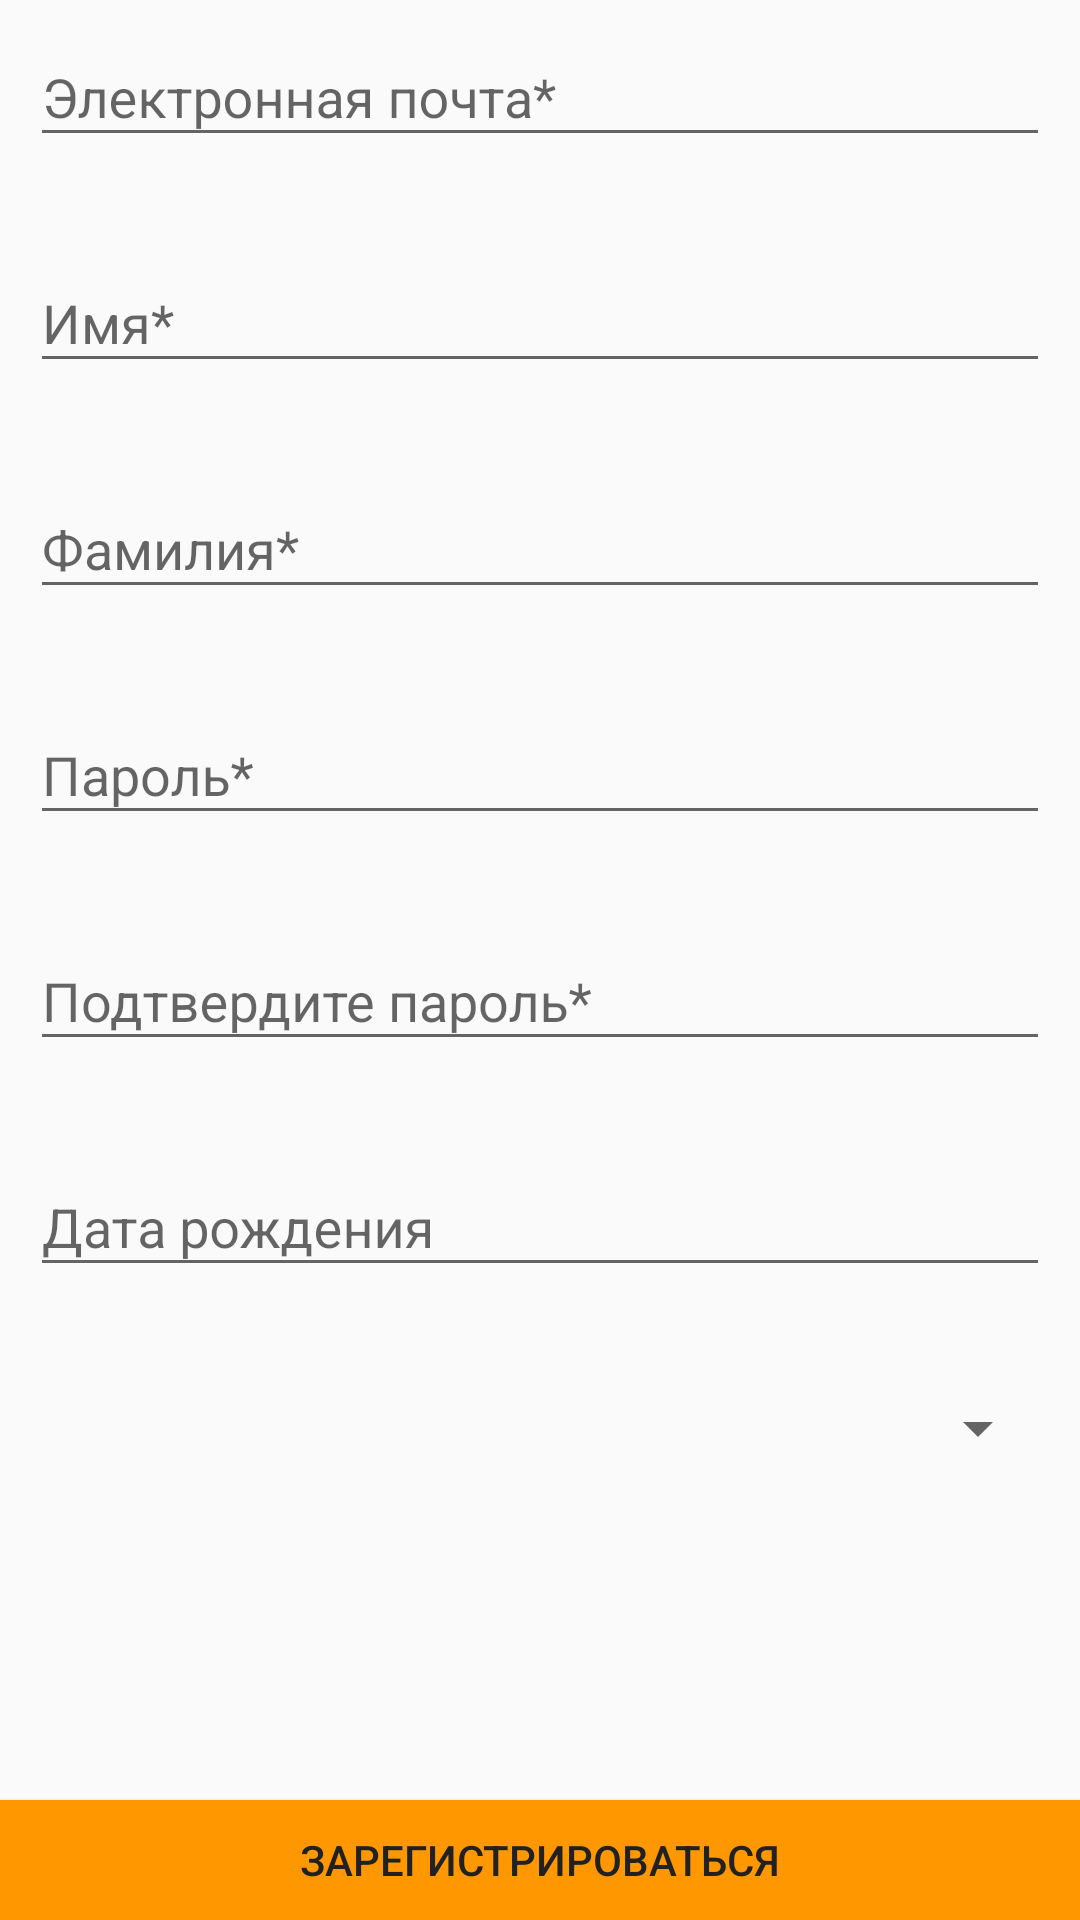

Here is an Android app screen rendered from its layout file. Give the layout XML and the strings, colors and styles it references.
<!-- AndroidManifest.xml: application theme AppTheme -->
<!-- res/layout/register_lay.xml -->
<?xml version="1.0" encoding="utf-8"?>
<RelativeLayout xmlns:android="http://schemas.android.com/apk/res/android"
    xmlns:app="http://schemas.android.com/apk/res-auto"
    xmlns:tools="http://schemas.android.com/tools"
    android:layout_width="match_parent"
    android:layout_height="match_parent"
    android:fitsSystemWindows="false"
    android:orientation="vertical">

    <ScrollView
        android:id="@+id/scrollll"
        android:layout_width="match_parent"
        android:layout_height="match_parent"
        android:layout_alignParentTop="true"
        android:layout_marginBottom="110dp"
        android:orientation="vertical">

        <LinearLayout
            android:layout_width="match_parent"
            android:layout_height="wrap_content"
            android:orientation="vertical">

            <com.google.android.material.textfield.TextInputLayout
                android:id="@+id/reg_lay_mail"
                android:layout_width="match_parent"
                android:layout_height="wrap_content"
                android:transitionGroup="true"
                app:errorEnabled="true"
                app:errorTextAppearance="@style/MyErrorText">

                <EditText
                    android:id="@+id/reg_mail"
                    android:layout_width="match_parent"
                    android:layout_height="wrap_content"
                    android:layout_marginLeft="10dp"
                    android:layout_marginRight="10dp"
                    android:hint="Электронная почта*"
                    android:inputType="textEmailAddress"
                    android:singleLine="true"
                    android:textColorHighlight="@color/colorAccent"
                    android:textColorLink="@color/colorAccent" />
            </com.google.android.material.textfield.TextInputLayout>

            <com.google.android.material.textfield.TextInputLayout
                android:id="@+id/reg_lay_name"
                android:layout_width="match_parent"
                android:layout_height="wrap_content"
                android:transitionGroup="true"
                app:errorEnabled="true"
                app:errorTextAppearance="@style/MyErrorText">

                <EditText
                    android:id="@+id/reg_name"
                    android:layout_width="match_parent"
                    android:layout_height="wrap_content"
                    android:layout_marginLeft="10dp"
                    android:layout_marginRight="10dp"
                    android:hint="Имя*"
                    android:inputType="textPersonName"
                    android:singleLine="true"
                    android:textColorHighlight="@color/colorAccent"
                    android:textColorLink="@color/colorAccent" />
            </com.google.android.material.textfield.TextInputLayout>

            <com.google.android.material.textfield.TextInputLayout
                android:id="@+id/reg_lay_surname"
                android:layout_width="match_parent"
                android:layout_height="wrap_content"
                android:transitionGroup="true"
                app:errorEnabled="true"
                app:errorTextAppearance="@style/MyErrorText">

                <EditText
                    android:id="@+id/reg_surname"
                    android:layout_width="match_parent"
                    android:layout_height="wrap_content"
                    android:layout_marginLeft="10dp"
                    android:layout_marginRight="10dp"
                    android:hint="Фамилия*"
                    android:inputType="textPersonName"
                    android:singleLine="true"
                    android:textColorHighlight="@color/colorAccent"
                    android:textColorLink="@color/colorAccent" />
            </com.google.android.material.textfield.TextInputLayout>

            <com.google.android.material.textfield.TextInputLayout
                android:id="@+id/reg_lay_pass"
                android:layout_width="match_parent"
                android:layout_height="wrap_content"
                android:transitionGroup="true"
                app:errorEnabled="true"
                app:errorTextAppearance="@style/MyErrorText">

                <EditText
                    android:id="@+id/reg_pass"
                    android:layout_width="match_parent"
                    android:layout_height="wrap_content"
                    android:layout_marginLeft="10dp"
                    android:layout_marginRight="10dp"
                    android:hint="Пароль*"
                    android:inputType="textPassword"
                    android:singleLine="true"
                    android:textColorHighlight="@color/colorAccent"
                    android:textColorLink="@color/colorAccent" />

            </com.google.android.material.textfield.TextInputLayout>

            <com.google.android.material.textfield.TextInputLayout
                android:id="@+id/reg_lay_pass_again"
                android:layout_width="match_parent"
                android:layout_height="wrap_content"
                android:transitionGroup="true"
                app:errorEnabled="true"
                app:errorTextAppearance="@style/MyErrorText">

                <EditText
                    android:id="@+id/reg_pass_again"
                    android:layout_width="match_parent"
                    android:layout_height="wrap_content"
                    android:layout_marginLeft="10dp"
                    android:layout_marginRight="10dp"
                    android:hint="Подтвердите пароль*"
                    android:inputType="textPassword"
                    android:singleLine="true"
                    android:textColorHighlight="@color/colorAccent"
                    android:textColorLink="@color/colorAccent" />
            </com.google.android.material.textfield.TextInputLayout>

            <com.google.android.material.textfield.TextInputLayout
                android:id="@+id/reg_lay_date"
                android:layout_width="match_parent"
                android:layout_height="wrap_content"
                android:transitionGroup="true"
                app:errorEnabled="true"
                app:errorTextAppearance="@style/MyErrorText">

                <EditText
                    android:id="@+id/reg_date"
                    android:layout_width="match_parent"
                    android:layout_height="wrap_content"
                    android:layout_marginLeft="10dp"
                    android:layout_marginRight="10dp"
                    android:hint="Дата рождения"
                    android:inputType="date"
                    android:singleLine="true"
                    android:textColorHighlight="@color/colorAccent"
                    android:textColorLink="@color/colorAccent" />
            </com.google.android.material.textfield.TextInputLayout>

            

                <androidx.appcompat.widget.AppCompatSpinner
                    android:id="@+id/spinner"
                    android:layout_width="match_parent"
                    android:transitionGroup="true"
                    android:layout_height="48dp"
                    android:layout_marginLeft="10dp"
                    android:layout_marginRight="10dp"
                    android:spinnerMode="dialog">

                </androidx.appcompat.widget.AppCompatSpinner>

           
        </LinearLayout>
    </ScrollView>


    

    <LinearLayout
        android:id="@+id/linearLayout"
        android:layout_width="match_parent"
        android:layout_height="wrap_content"
        android:layout_alignParentBottom="true"
        android:layout_alignBottom="@id/scrollll"
        android:layout_gravity="bottom"
        android:orientation="vertical">

        <TextView
            android:id="@+id/policy"
            android:layout_width="match_parent"
            android:layout_height="60dp"
            android:layout_marginLeft="5dp"
            android:layout_marginRight="5dp"
            android:layout_marginBottom="5dp"
            android:layout_marginTop="5dp"
            android:gravity="center" />

        <androidx.appcompat.widget.AppCompatButton
            android:id="@+id/reg_but"
            android:layout_width="match_parent"
            android:layout_height="40dp"
            android:layout_gravity="bottom"
            android:background="@color/colorPrimary"
            android:text="Зарегистрироваться"
            android:textColorHighlight="@color/colorAccent"
            android:textColorLink="@color/colorAccent" />
    </LinearLayout>
</RelativeLayout>

    
<!-- resources referenced by this layout -->
<resources>
  <color name="colorAccent">#00B8D4</color>
  <color name="colorPrimary">#FF9800</color>
  <style name="MyErrorText" parent="TextAppearance.AppCompat.Small">
          <item name="android:textColor">@color/pi</item>
      </style>
  <style name="AppTheme" parent="Theme.AppCompat.Light.DarkActionBar">
          
          <item name="colorPrimary">@color/colorPrimary</item>
          <item name="colorPrimaryDark">@color/colorPrimaryDark</item>
          <item name="colorAccent">@color/colorAccent</item>
          <item name="android:textColor">@color/white</item>
          <item name="android:datePickerDialogTheme" tools:targetApi="lollipop">@style/DialogTheme</item>
          <item name="android:windowActivityTransitions" tools:targetApi="lollipop">true</item>
          <item name="android:windowContentTransitions" tools:targetApi="lollipop">true</item>
          <item name="android:windowAllowEnterTransitionOverlap" tools:targetApi="lollipop">false</item>
          <item name="android:windowAllowReturnTransitionOverlap" tools:targetApi="lollipop">false</item>
          
          
    
                  
      </style>
  <color name="pi">#ff165d</color>
  <color name="colorPrimaryDark">#F57C00</color>
  <color name="white">#FFFFFF</color>
  <style name="DialogTheme" parent="Theme.AppCompat.Light.Dialog">
          <item name="colorAccent">@color/colorPrimary</item>
          <item name="colorPrimary">@color/colorPrimary</item>
          <item name="colorPrimaryDark">@color/colorPrimary</item>
      </style>
</resources>
